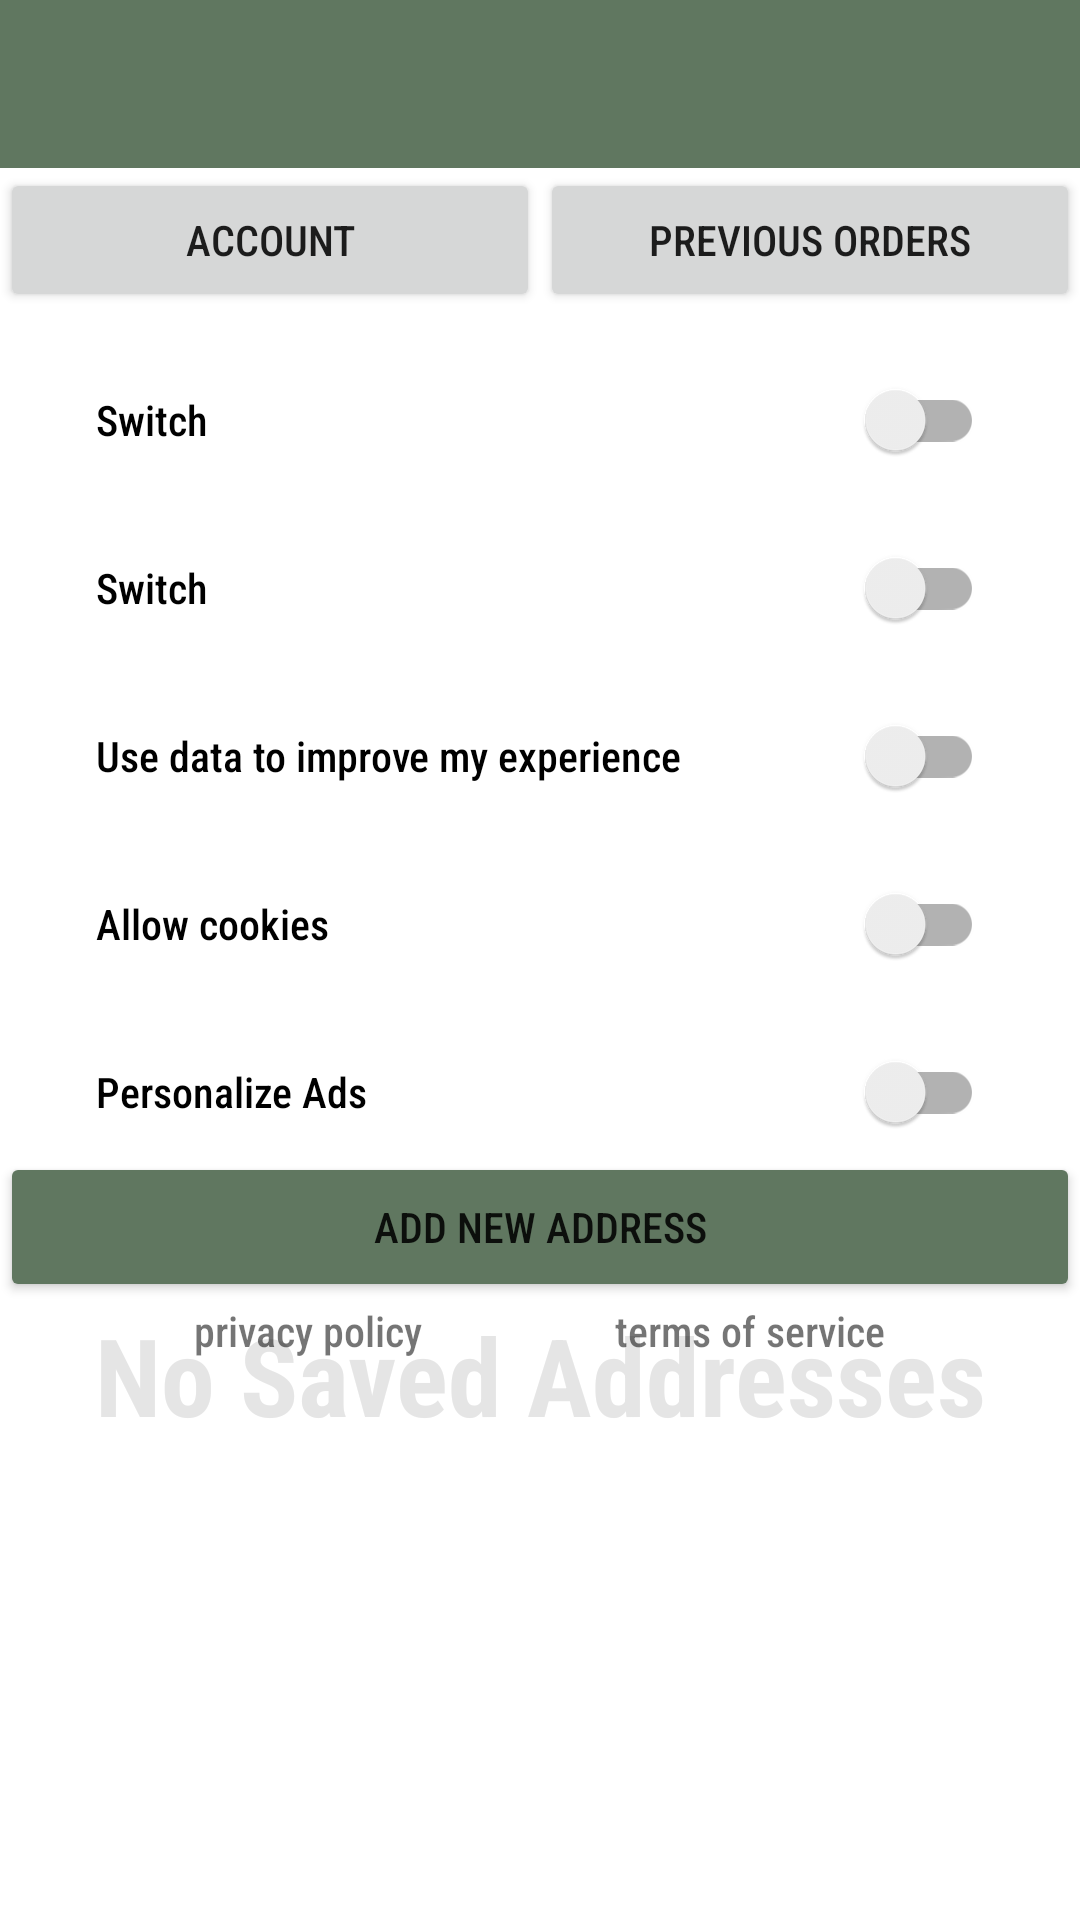

This screen was rendered from an Android layout file. Write that file and the resources it references.
<!-- AndroidManifest.xml: application theme Theme.GroceryAppB30 -->
<!-- res/layout/activity_settings.xml -->
<?xml version="1.0" encoding="utf-8"?>
<ScrollView xmlns:android="http://schemas.android.com/apk/res/android"
    xmlns:tools="http://schemas.android.com/tools"
    android:layout_width="match_parent"
    android:layout_height="match_parent"
    xmlns:app="http://schemas.android.com/apk/res-auto">
    <androidx.constraintlayout.widget.ConstraintLayout
        android:layout_width="match_parent"
        android:layout_height="match_parent"
        >



        <Button
            android:id="@+id/button_account"
            android:layout_width="0dp"
            android:layout_height="wrap_content"
            android:insetTop="0dp"
            android:insetBottom="0dp"
            android:text="Account"
            app:layout_constraintEnd_toStartOf="@+id/button_orders"
            app:layout_constraintStart_toStartOf="parent"
            app:layout_constraintTop_toBottomOf="@+id/app_bar" />

        <Button
            android:id="@+id/button_orders"
            android:layout_width="0dp"
            android:layout_height="wrap_content"
            android:insetTop="0dp"
            android:insetBottom="0dp"
            android:text="Previous Orders"
            app:layout_constraintEnd_toEndOf="parent"
            app:layout_constraintStart_toEndOf="@+id/button_account"
            app:layout_constraintTop_toBottomOf="@+id/app_bar" />



        <include
            android:id="@+id/app_bar"
            layout="@layout/app_bar"
            android:layout_width="match_parent"
            android:layout_height="wrap_content"
            android:layout_alignParentTop="true" />


        <Button
            android:id="@+id/button_add"
            android:layout_width="match_parent"
            android:layout_height="50dp"
            android:backgroundTint="@color/olive"
            android:insetBottom="0dp"
            android:text="Add New Address"
            app:layout_constraintEnd_toEndOf="parent"
            app:layout_constraintHorizontal_bias="0.0"
            app:layout_constraintStart_toStartOf="parent"
            app:layout_constraintTop_toBottomOf="@+id/switch5" />

        <TextView
            android:id="@+id/text_view_no_item"
            android:layout_width="match_parent"
            android:layout_height="wrap_content"
            app:layout_constraintTop_toBottomOf="@+id/button_add"
            android:layout_centerHorizontal="true"
            android:fontFamily="sans-serif-condensed"
            android:text="No Saved Addresses"
            android:textAlignment="center"
            android:textColor="@color/opaque_grey"
            android:textSize="36sp"
            android:textStyle="bold" />


        <androidx.recyclerview.widget.RecyclerView
            android:id="@+id/recycler_view_address"
            android:layout_width="match_parent"
            android:layout_height="match_parent"
            app:layout_constraintEnd_toEndOf="parent"
            app:layout_constraintStart_toStartOf="parent"
            app:layout_constraintTop_toBottomOf="@+id/button_add"
            android:background="@color/light_green"/>

        <androidx.appcompat.widget.SwitchCompat
            android:id="@+id/switch1"
            android:layout_width="0dp"
            android:layout_height="wrap_content"
            android:paddingStart="32dp"
            android:layout_marginTop="8dp"
            android:paddingTop="8dp"
            android:paddingEnd="32dp"
            android:text="Switch"
            app:layout_constraintEnd_toEndOf="parent"
            app:layout_constraintStart_toStartOf="parent"
            app:layout_constraintTop_toBottomOf="@+id/button_account" />

        <androidx.appcompat.widget.SwitchCompat
            android:id="@+id/switch2"
            android:layout_width="0dp"
            android:layout_height="wrap_content"
            android:paddingStart="32dp"
            android:layout_marginTop="8dp"
            android:paddingTop="8dp"
            android:paddingEnd="32dp"
            android:text="Switch"
            app:layout_constraintEnd_toEndOf="parent"
            app:layout_constraintHorizontal_bias="0.0"
            app:layout_constraintStart_toStartOf="parent"
            app:layout_constraintTop_toBottomOf="@+id/switch1" />

        <androidx.appcompat.widget.SwitchCompat
            android:id="@+id/switch3"
            android:layout_width="0dp"
            android:layout_height="wrap_content"
            android:paddingStart="32dp"
            android:layout_marginTop="8dp"
            android:paddingTop="8dp"
            android:paddingEnd="32dp"
            android:text="Use data to improve my experience"
            app:layout_constraintEnd_toEndOf="parent"
            app:layout_constraintHorizontal_bias="0.0"
            app:layout_constraintStart_toStartOf="parent"
            app:layout_constraintTop_toBottomOf="@+id/switch2" />

        <androidx.appcompat.widget.SwitchCompat
            android:id="@+id/switch4"
            android:layout_width="0dp"
            android:layout_height="wrap_content"
            android:paddingStart="32dp"
            android:layout_marginTop="8dp"
            android:paddingTop="8dp"
            android:paddingEnd="32dp"
            android:text="Allow cookies"
            app:layout_constraintEnd_toEndOf="parent"
            app:layout_constraintStart_toStartOf="parent"
            app:layout_constraintTop_toBottomOf="@+id/switch3" />

        <androidx.appcompat.widget.SwitchCompat
            android:id="@+id/switch5"
            android:layout_width="0dp"
            android:layout_height="wrap_content"
            android:paddingStart="32dp"
            android:layout_marginTop="8dp"
            android:paddingTop="8dp"
            android:paddingEnd="32dp"
            android:text="Personalize Ads"
            app:layout_constraintEnd_toEndOf="parent"
            app:layout_constraintStart_toStartOf="parent"
            app:layout_constraintTop_toBottomOf="@+id/switch4" />

        <TextView
            android:id="@+id/text_privacy"
            android:layout_width="wrap_content"
            android:layout_height="wrap_content"
            android:text="privacy policy"
            app:layout_constraintEnd_toStartOf="@+id/text_terms"
            app:layout_constraintStart_toStartOf="parent"
            app:layout_constraintTop_toBottomOf="@+id/recycler_view_address" />

        <TextView
            android:id="@+id/text_terms"
            android:layout_width="wrap_content"
            android:layout_height="wrap_content"
            android:text="terms of service"
            app:layout_constraintEnd_toEndOf="parent"
            app:layout_constraintStart_toEndOf="@+id/text_privacy"
            app:layout_constraintTop_toBottomOf="@+id/recycler_view_address" />


    </androidx.constraintlayout.widget.ConstraintLayout>
</ScrollView>
<!-- res/layout/app_bar.xml (included above) -->
<?xml version="1.0" encoding="utf-8"?>
<androidx.appcompat.widget.Toolbar android:layout_width="match_parent"
    android:layout_height="wrap_content"
    xmlns:app="http://schemas.android.com/apk/res-auto"
    android:id="@+id/toolbar"
    android:background="@color/olive"
    xmlns:android="http://schemas.android.com/apk/res/android"
    app:titleTextColor="@color/white"
    android:theme="@style/MyActionBarTheme"
    />
<!-- resources referenced by this layout -->
<resources>
  <color name="light_green">#FF88b66e</color>
  <color name="olive">#FF607760</color>
  <color name="opaque_grey">#80CCCCCC</color>
  <color name="white">#FFFFFFFF</color>
  <style name="MyActionBarTheme">
          <item name="android:textColorPrimary">#fa0</item>
          <item name="colorOnPrimary">@color/white</item>
      </style>
  <style name="Theme.GroceryAppB30" parent="Theme.MaterialComponents.DayNight.NoActionBar">
          
          <item name="colorPrimary">@color/light_green</item>
          <item name="colorPrimaryVariant">@color/olive</item>
          <item name="colorOnPrimary">@color/white</item>
          
          <item name="colorSecondary">@color/mustard</item>
          <item name="colorSecondaryVariant">@color/teal_700</item>
          <item name="colorOnSecondary">@color/mustard</item>
          
          <item name="android:statusBarColor" tools:targetApi="l">?attr/colorPrimaryVariant</item>
          
          <item name="android:fontFamily">sans-serif-condensed-medium</item>
          <item name="boxStrokeColor">@color/mustard</item>
      </style>
  <color name="mustard">#FFedb724</color>
  <color name="teal_700">#FF018786</color>
</resources>
